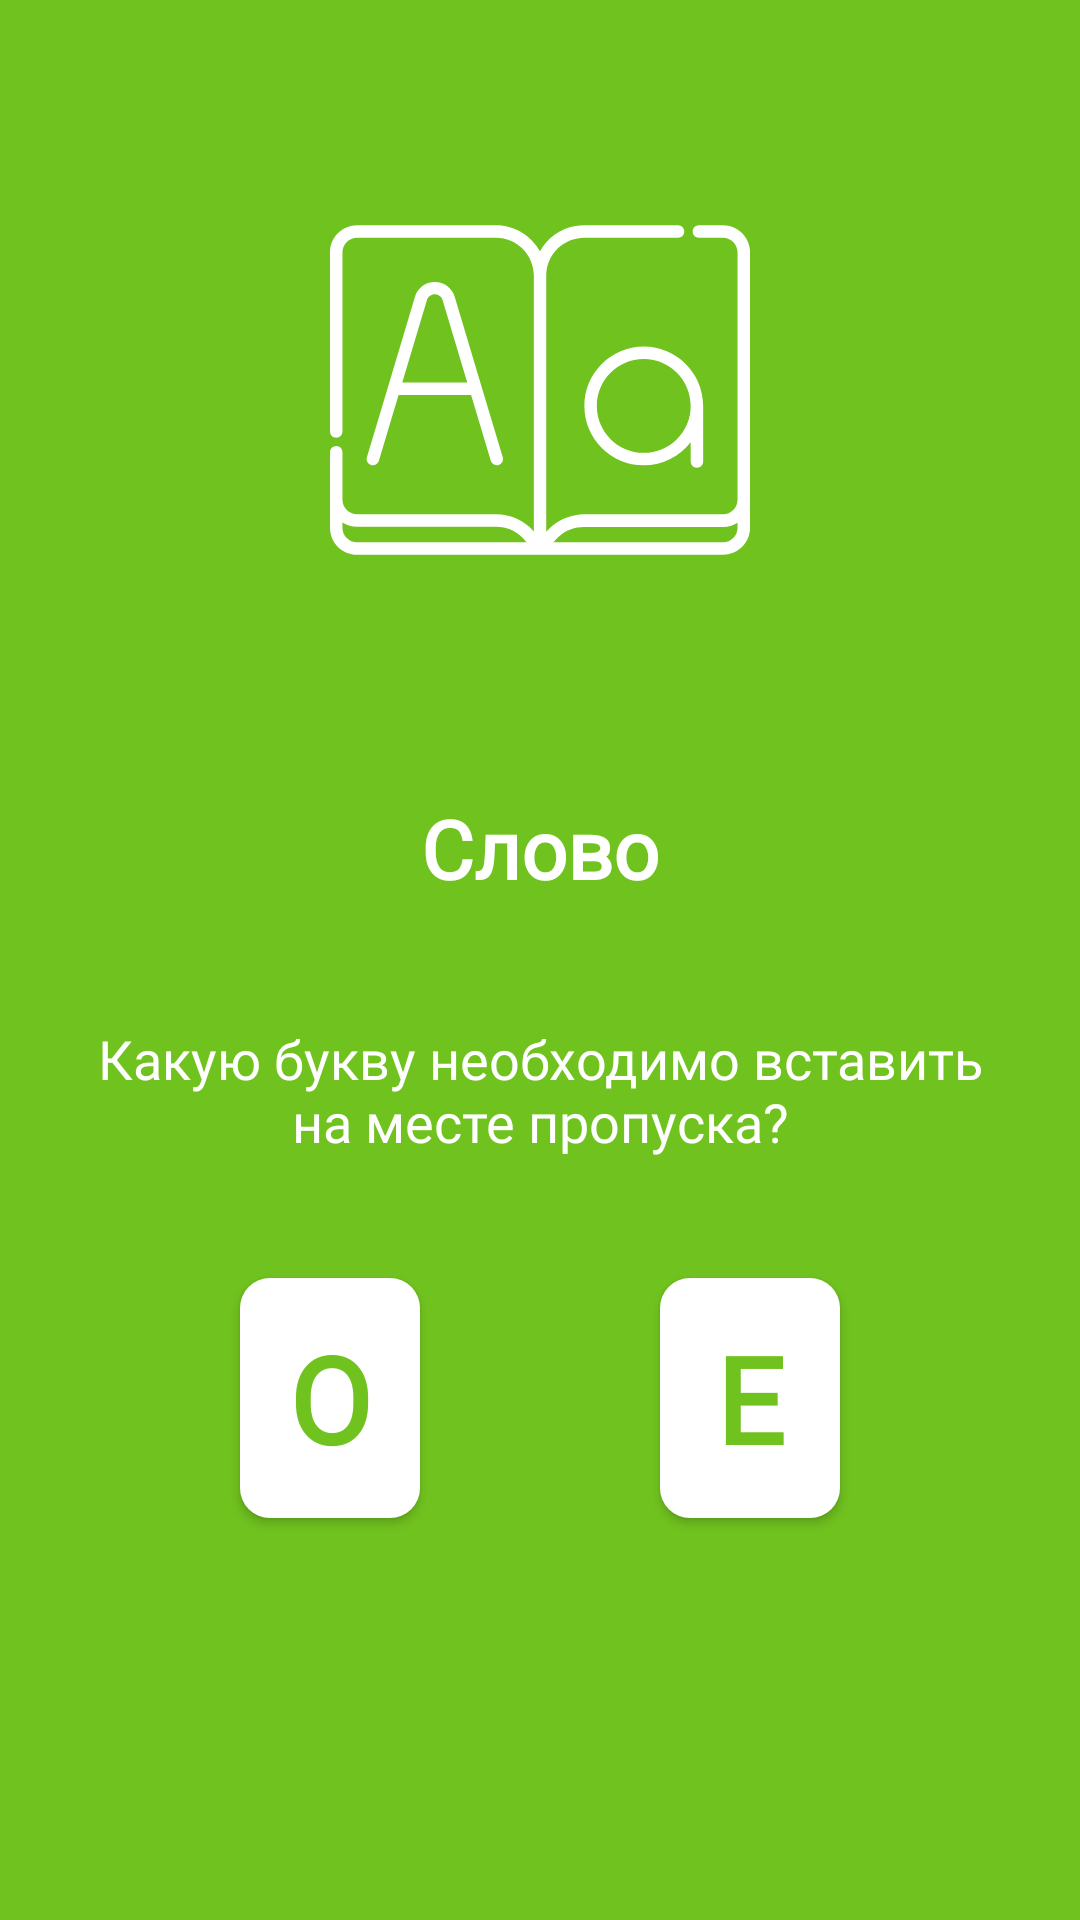

The Android layout XML behind this screen, and the referenced resources:
<!-- AndroidManifest.xml: application theme AppTheme -->
<!-- res/layout/activity_game.xml -->
<?xml version="1.0" encoding="utf-8"?>
<android.support.constraint.ConstraintLayout xmlns:android="http://schemas.android.com/apk/res/android"
    xmlns:app="http://schemas.android.com/apk/res-auto"
    xmlns:tools="http://schemas.android.com/tools"
    android:id="@+id/GameLayout"
    android:layout_width="match_parent"
    android:layout_height="match_parent"
    android:background="@color/mainGreen"
    tools:context="com.example.loverussianlanguage.GameActivity">

    <ImageView
        android:id="@+id/imageView4"
        android:layout_width="140sp"
        android:layout_height="140sp"
        android:layout_marginEnd="32dp"
        android:layout_marginStart="32dp"
        android:layout_marginTop="60dp"
        app:layout_constraintEnd_toEndOf="parent"
        app:layout_constraintStart_toStartOf="parent"
        app:layout_constraintTop_toTopOf="parent"
        app:srcCompat="@drawable/ic_logo" />

    <TextView
        android:id="@+id/DisplayedWord"
        style="@style/Text"
        android:layout_width="wrap_content"
        android:layout_height="wrap_content"
        android:layout_marginBottom="307dp"
        android:layout_marginEnd="151dp"
        android:layout_marginStart="151dp"
        android:layout_marginTop="32dp"
        android:text="Слово"
        android:textSize="27sp"
        android:textStyle="bold"
        app:layout_constraintBottom_toBottomOf="parent"
        app:layout_constraintEnd_toEndOf="parent"
        app:layout_constraintStart_toStartOf="parent"
        app:layout_constraintTop_toBottomOf="@+id/imageView4" />

    <TextView
        android:id="@+id/textView14"
        style="@style/Text"
        android:layout_width="0dp"
        android:layout_height="wrap_content"
        android:layout_marginEnd="32dp"
        android:layout_marginStart="32dp"
        android:layout_marginTop="40dp"
        android:text="Какую букву необходимо вставить на месте пропуска?"
        android:textSize="18sp"
        app:layout_constraintEnd_toEndOf="parent"
        app:layout_constraintStart_toStartOf="parent"
        app:layout_constraintTop_toBottomOf="@+id/DisplayedWord" />

    <Button
        android:id="@+id/btnFirstChoice"
        style="@style/Button_In_Game"
        android:layout_marginStart="80dp"
        android:layout_marginTop="40dp"
        android:text="О"
        android:textColor="@color/mainGreen"
        app:layout_constraintStart_toStartOf="parent"
        app:layout_constraintTop_toBottomOf="@+id/textView14" />

    <Button
        android:id="@+id/btnSecondChoice"
        style="@style/Button_In_Game"
        android:layout_marginEnd="80dp"
        android:layout_marginTop="40dp"
        android:text="E"
        android:textColor="@color/mainGreen"
        app:layout_constraintEnd_toEndOf="parent"
        app:layout_constraintTop_toBottomOf="@+id/textView14" />
</android.support.constraint.ConstraintLayout>
<!-- resources referenced by this layout -->
<resources>
  <color name="mainGreen">#70C21F</color>
  <!-- drawable ic_logo: vector/xml drawable (drawable, 2084 chars, omitted) -->
  <style name="Button_In_Game" parent="Text">
          <item name="android:layout_width">60sp</item>
          <item name="android:layout_height">80sp</item>
          <item name="android:background">@drawable/style_button_in_game</item>
          <item name="android:textStyle">bold</item>
          <item name="android:textSize">40sp</item>
  
      </style>
  <style name="Text">
          <item name="android:fontFamily">@font/cetry_gothic</item>
          <item name="android:textColor">@color/white</item>
          <item name="android:gravity">center</item>
      </style>
  <style name="AppTheme" parent="Theme.AppCompat.Light.NoActionBar">
          
          <item name="colorPrimary">@color/colorPrimary</item>
          <item name="colorPrimaryDark">@color/colorPrimaryDark</item>
          <item name="colorAccent">@color/colorAccent</item>
      </style>
  <!-- drawable style_button_in_game (drawable) -->
  <?xml version="1.0" encoding="utf-8"?>
  <shape
      android:shape="rectangle"
      xmlns:android="http://schemas.android.com/apk/res/android" >
  
      <corners android:radius="10dp"/>
      <solid android:color="@color/white"/>
  </shape>
  <color name="white">#ffff</color>
  <color name="colorPrimary">#3F51B5</color>
  <color name="colorPrimaryDark">#303F9F</color>
  <color name="colorAccent">#FF4081</color>
</resources>
